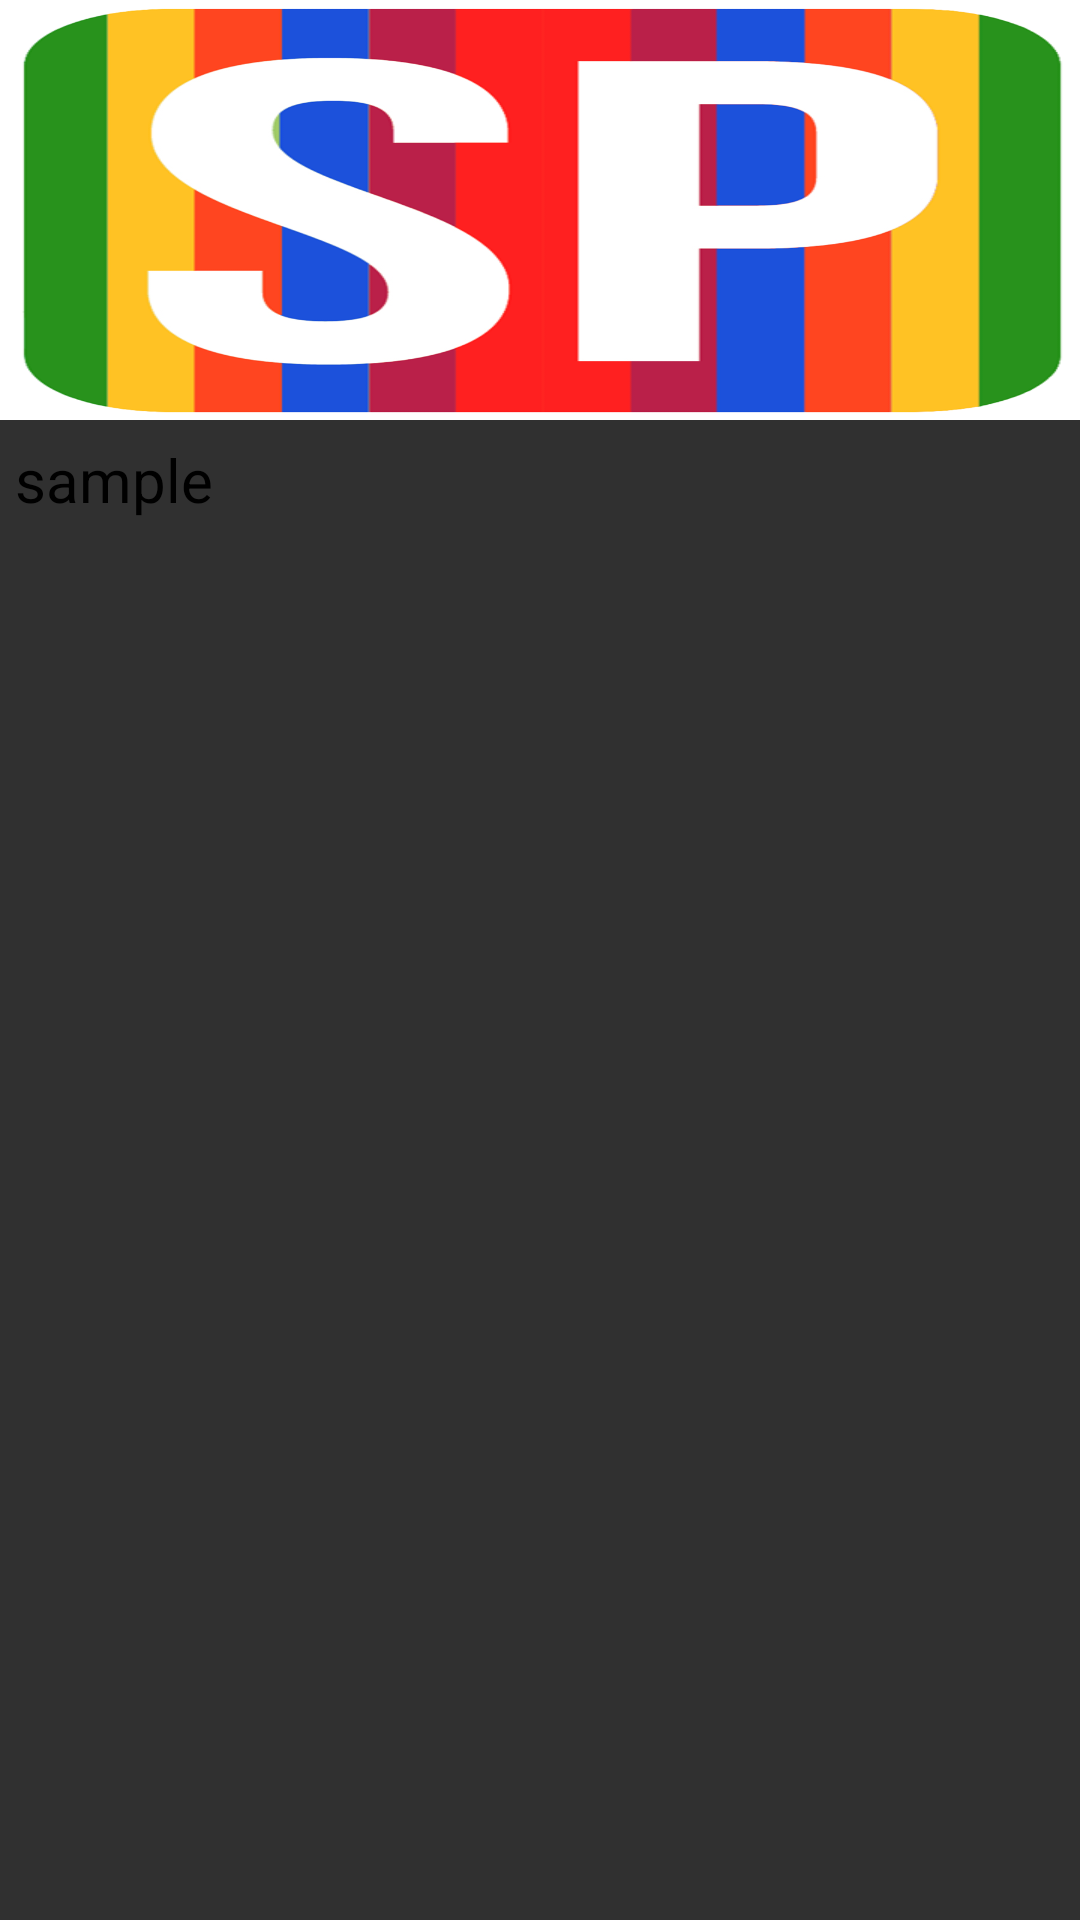

Write the Android layout XML for this screen, with the resource values it uses.
<!-- AndroidManifest.xml: application theme CustomActionBarTheme -->
<!-- res/layout/navigation_drawer_list_item.xml -->
<?xml version="1.0" encoding="utf-8"?>
<LinearLayout xmlns:android="http://schemas.android.com/apk/res/android"
    android:layout_width="match_parent"
    android:layout_height="wrap_content"
    android:orientation="vertical" >

    <ImageView
        android:id="@+id/img_banner"
        android:layout_width="fill_parent"
        android:layout_height="140dp"
        android:background="@drawable/sp_logo"
        android:scaleType="fitXY" />

    <LinearLayout
        android:id="@+id/buttonLayout"
        android:layout_width="match_parent"
        android:layout_height="40dp"
        android:gravity="center_horizontal"
        android:orientation="horizontal" >

        <ImageView
            android:id="@+id/menuImage"
            android:layout_width="wrap_content"
            android:layout_height="wrap_content"
            android:layout_gravity="center_vertical" />

        <TextView
            android:id="@+id/menuName"
            android:layout_width="match_parent"
            android:layout_height="wrap_content"
            android:layout_gravity="center_vertical"
            android:text="sample"
            android:paddingLeft="5dp"
            android:textColor="#000000"
            android:textSize="20dp" />
    </LinearLayout>

</LinearLayout>
<!-- resources referenced by this layout -->
<resources>
  <!-- drawable sp_logo: png bitmap (drawable, 44354 bytes) -->
  <style name="CustomActionBarTheme" parent="@style/Theme.AppCompat">
  
          <item name="android:actionBarStyle">@style/MyActionBar</item>
          <item name="actionBarStyle">@style/MyActionBar</item>
  
          <item name="android:actionOverflowButtonStyle">@style/OverflowButton</item>
          <item name="actionOverflowButtonStyle">@style/OverflowButton</item>
  
          <item name="android:dropDownListViewStyle">@style/PopupMenuListView</item>
          <item name="dropDownListViewStyle">@style/PopupMenuListView</item>
  
          <item name="actionBarDivider">@null</item>
  
          
          <item name="android:statusBarColor">#33B5E5</item>
  
          <item name="android:homeAsUpIndicator">@drawable/ic_drawer</item>
          <item name="homeAsUpIndicator">@drawable/ic_drawer</item>
  
          
          <item name="android:textColor">#FF0000</item>
      </style>
  <style name="MyActionBar" parent="@style/Widget.AppCompat.ActionBar">
          <item name="android:background">#33B5E5</item>
          <item name="background">@drawable/actionbar_bk</item>
  
          <item name="android:titleTextStyle">@style/MyActionBarTitleText</item>
          <item name="titleTextStyle">@style/MyActionBarTitleText</item>
      </style>
  <style name="OverflowButton" parent="@style/Widget.AppCompat.ActionButton.Overflow">
          <item name="android:src">@drawable/ic_action_overflow</item>
      </style>
  <style name="PopupMenuListView" parent="@style/Widget.AppCompat.Light.ListView.DropDown">
          <item name="android:divider">#FF0000</item>
  
          <item name="android:dividerHeight">2dp</item>
  
          <item name="android:background">#33B5E5</item>
      </style>
  <!-- drawable actionbar_bk (drawable) -->
  <?xml version="1.0" encoding="utf-8"?>
  <layer-list xmlns:android="http://schemas.android.com/apk/res/android">
  <item>
      <shape>
          <solid android:color="#33B5E5"/>
      </shape>
  </item>
  </layer-list>
  <style name="MyActionBarTitleText" parent="@style/TextAppearance.AppCompat.Widget.ActionBar.Title">
          <item name="android:textColor">#00FF00</item>
      </style>
</resources>
